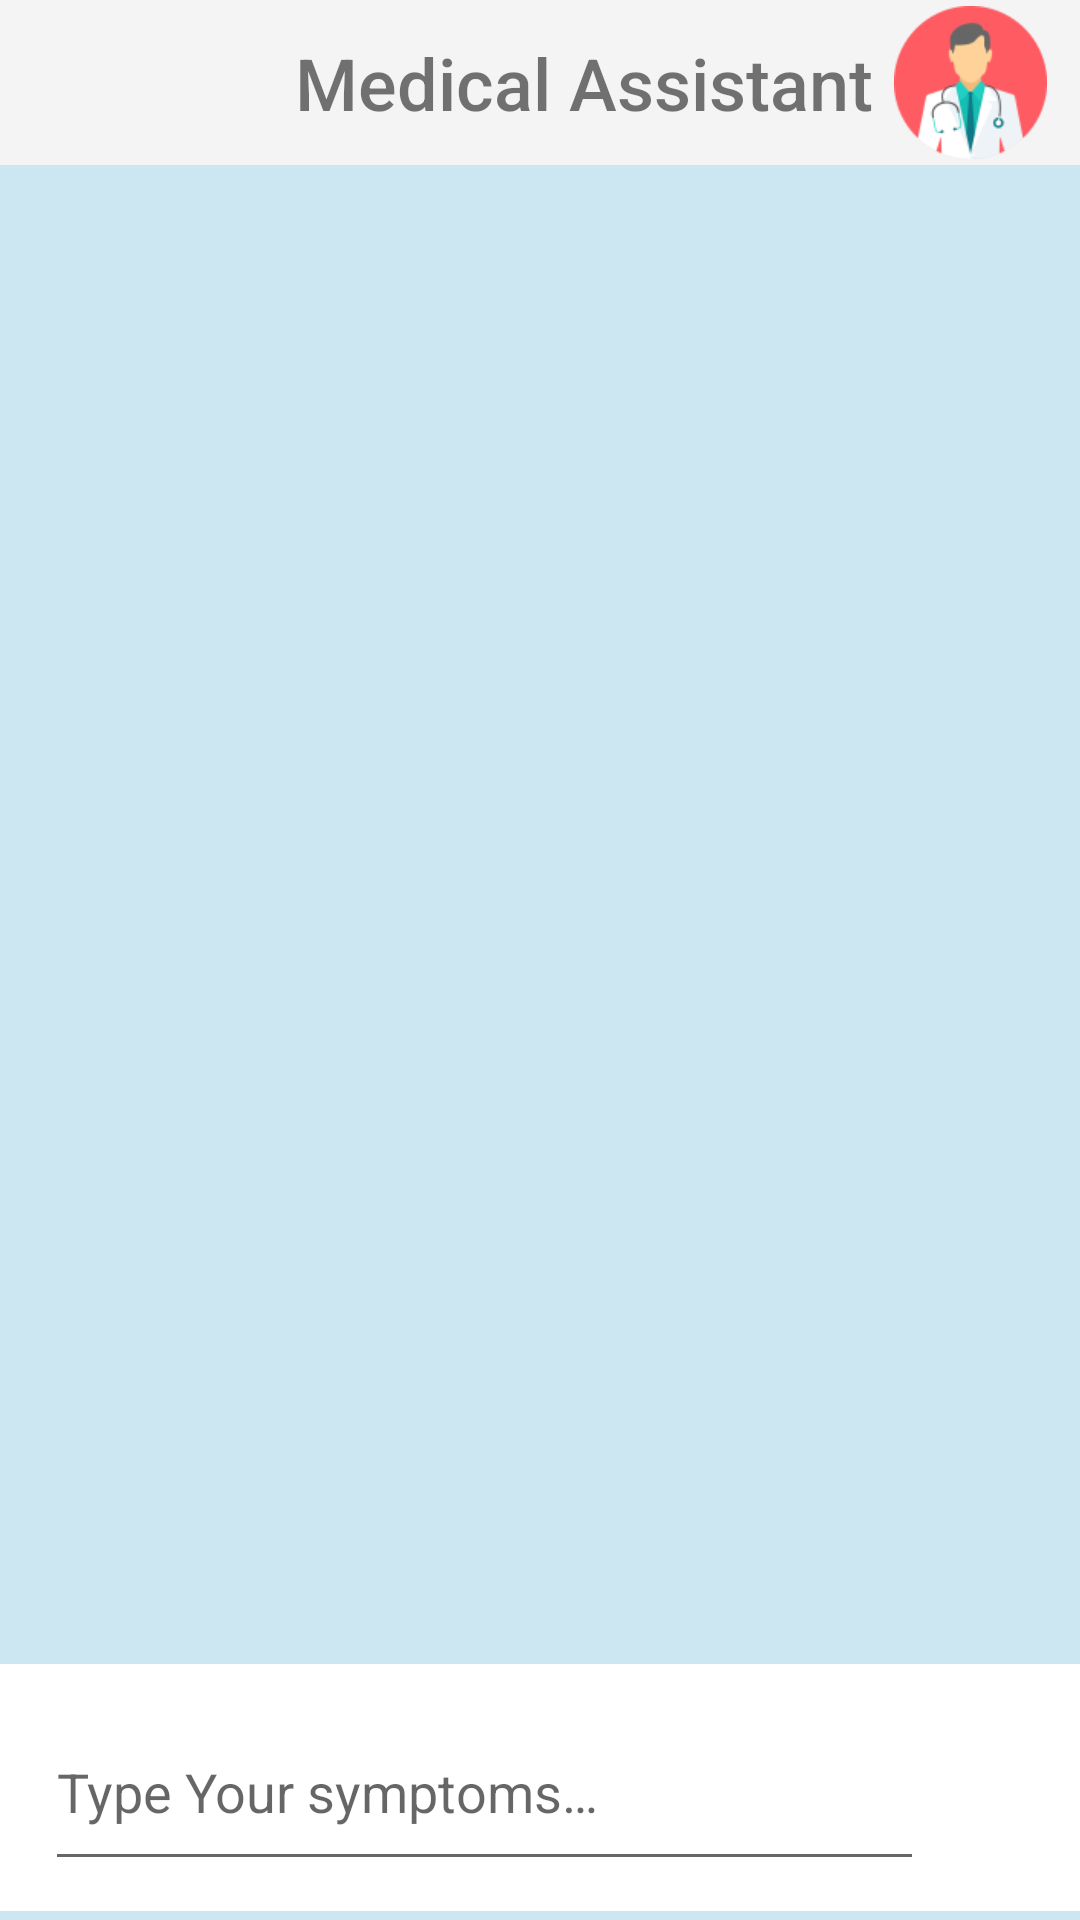

Here is an Android app screen rendered from its layout file. Give the layout XML and the strings, colors and styles it references.
<!-- AndroidManifest.xml: application theme Theme.MedPrep -->
<!-- res/layout/activity_chat.xml -->
<?xml version="1.0" encoding="utf-8"?>
<RelativeLayout xmlns:android="http://schemas.android.com/apk/res/android"
    xmlns:tools="http://schemas.android.com/tools"
    android:layout_width="match_parent"
    android:layout_height="match_parent"
    tools:context="activity.ChatActivity"
    android:background="#8099D0E6">

    <FrameLayout
        android:id="@+id/layoutToBeReplacedWithFragmentInMenu"
        android:layout_width="match_parent"
        android:layout_height="match_parent">

        <RelativeLayout
            android:layout_width="match_parent"
            android:layout_height="match_parent">

            <ScrollView
                android:id="@+id/scrollViewChat"
                android:layout_width="match_parent"
                android:layout_height="match_parent"
                android:layout_above="@+id/inputLayout"
                android:layout_below="@+id/topPanelChat"
                android:layout_alignParentEnd="true">

                <LinearLayout
                    android:id="@+id/chatLayout"
                    android:layout_width="match_parent"
                    android:layout_height="wrap_content"
                    android:orientation="vertical"
                    android:scrollbars="vertical">

                </LinearLayout>
            </ScrollView>

            <include
                android:id="@+id/topPanelChat"
                layout="@layout/top_bar_chat"
                android:layout_width="wrap_content"
                android:layout_height="wrap_content" />

            <include
                android:id="@+id/inputLayout"
                layout="@layout/msg_input_bar"
                android:layout_width="match_parent"
                android:layout_height="wrap_content"
                android:layout_alignParentBottom="true"
                android:layout_marginBottom="3dp" />

        </RelativeLayout>
    </FrameLayout>
</RelativeLayout>
<!-- res/layout/top_bar_chat.xml (included above) -->
<?xml version="1.0" encoding="utf-8"?>
<RelativeLayout xmlns:android="http://schemas.android.com/apk/res/android"
    xmlns:app="http://schemas.android.com/apk/res-auto"
    android:layout_width="match_parent"
    android:layout_height="wrap_content"
    android:background="@color/background_top">


    <ImageView
        android:id="@+id/doctor"
        android:layout_width="55sp"
        android:layout_height="55sp"
        android:layout_alignParentEnd="true"
        android:layout_centerVertical="true"
        android:layout_marginEnd="9dp"
        android:background="@android:color/transparent"
        android:padding="2dp"
        app:srcCompat="@drawable/doctor" />

    <Button
        android:id="@+id/createNewConversationButton"
        android:layout_width="50dp"
        android:layout_height="50dp"
        android:layout_marginEnd="10dp"
        android:background="@drawable/add_new_chat"
        android:onClick="newChatButtonOnClick" />

    <TextView
        android:id="@+id/chat_name"
        android:layout_width="wrap_content"
        android:layout_height="wrap_content"
        android:layout_centerVertical="true"
        android:layout_marginEnd="5dp"
        android:layout_toStartOf="@+id/doctor"
        android:background="@android:color/transparent"
        android:fontFamily="sans-serif-medium"
        android:text="@string/Medical_Assistant"
        android:textSize="24sp" />

</RelativeLayout>
<!-- res/layout/msg_input_bar.xml (included above) -->
<?xml version="1.0" encoding="utf-8"?>
<LinearLayout xmlns:android="http://schemas.android.com/apk/res/android"
    android:id="@+id/inputs_container"
    android:layout_width="match_parent"
    android:layout_height="wrap_content"
    android:gravity="center"
    android:orientation="horizontal"
    android:padding="5dp"
    android:background="@color/white">

    <LinearLayout
        android:id="@+id/inputs_inner_container"
        android:layout_width="match_parent"
        android:layout_height="wrap_content"
        android:gravity="center"
        android:orientation="horizontal"
        android:padding="5dp">

        <EditText
            android:id="@+id/inputSymptoms"
            android:layout_width="0dp"
            android:layout_height="wrap_content"
            android:layout_marginStart="5dp"
            android:layout_weight="1"
            android:autofillHints="Type Your symptoms..."
            android:ems="30"
            android:hint="@string/type_your_symptoms"
            android:inputType="textMultiLine"
            android:lines="4"
            android:maxLines="6"
            android:minLines="2"
            android:scrollbars="vertical" />

        <Button
            android:id="@+id/sendSymptoms"
            android:layout_width="40dp"
            android:layout_height="40dp"
            android:layout_marginEnd="2dp"
            android:background="@drawable/send_message"
            android:gravity="end"
            android:tint="#00A2D2"
            android:onClick="sendSymptomsOnClick" />

    </LinearLayout>
</LinearLayout>
<!-- resources referenced by this layout -->
<resources>
  <color name="background_top">#F4F4F4</color>
  <color name="white">#FFFFFFFF</color>
  <!-- drawable doctor: png bitmap (drawable, 31186 bytes) -->
  <string name="Medical_Assistant">Medical Assistant</string>
  <string name="type_your_symptoms">Type Your symptoms…</string>
  <style name="Theme.MedPrep" parent="Theme.MaterialComponents.DayNight.DarkActionBar">
          
          <item name="colorPrimary">@color/purple_500</item>
          <item name="colorPrimaryVariant">@color/purple_700</item>
          <item name="colorOnPrimary">@color/white</item>
          
          <item name="colorSecondary">@color/teal_200</item>
          <item name="colorSecondaryVariant">@color/teal_700</item>
          <item name="colorOnSecondary">@color/black</item>
          
          <item name="android:statusBarColor" tools:targetApi="l">?attr/colorPrimaryVariant</item>
          
      </style>
  <color name="purple_500">#FF6200EE</color>
  <color name="purple_700">#FF3700B3</color>
  <color name="teal_200">#FF03DAC5</color>
  <color name="teal_700">#FF018786</color>
  <color name="black">#FF000000</color>
</resources>
